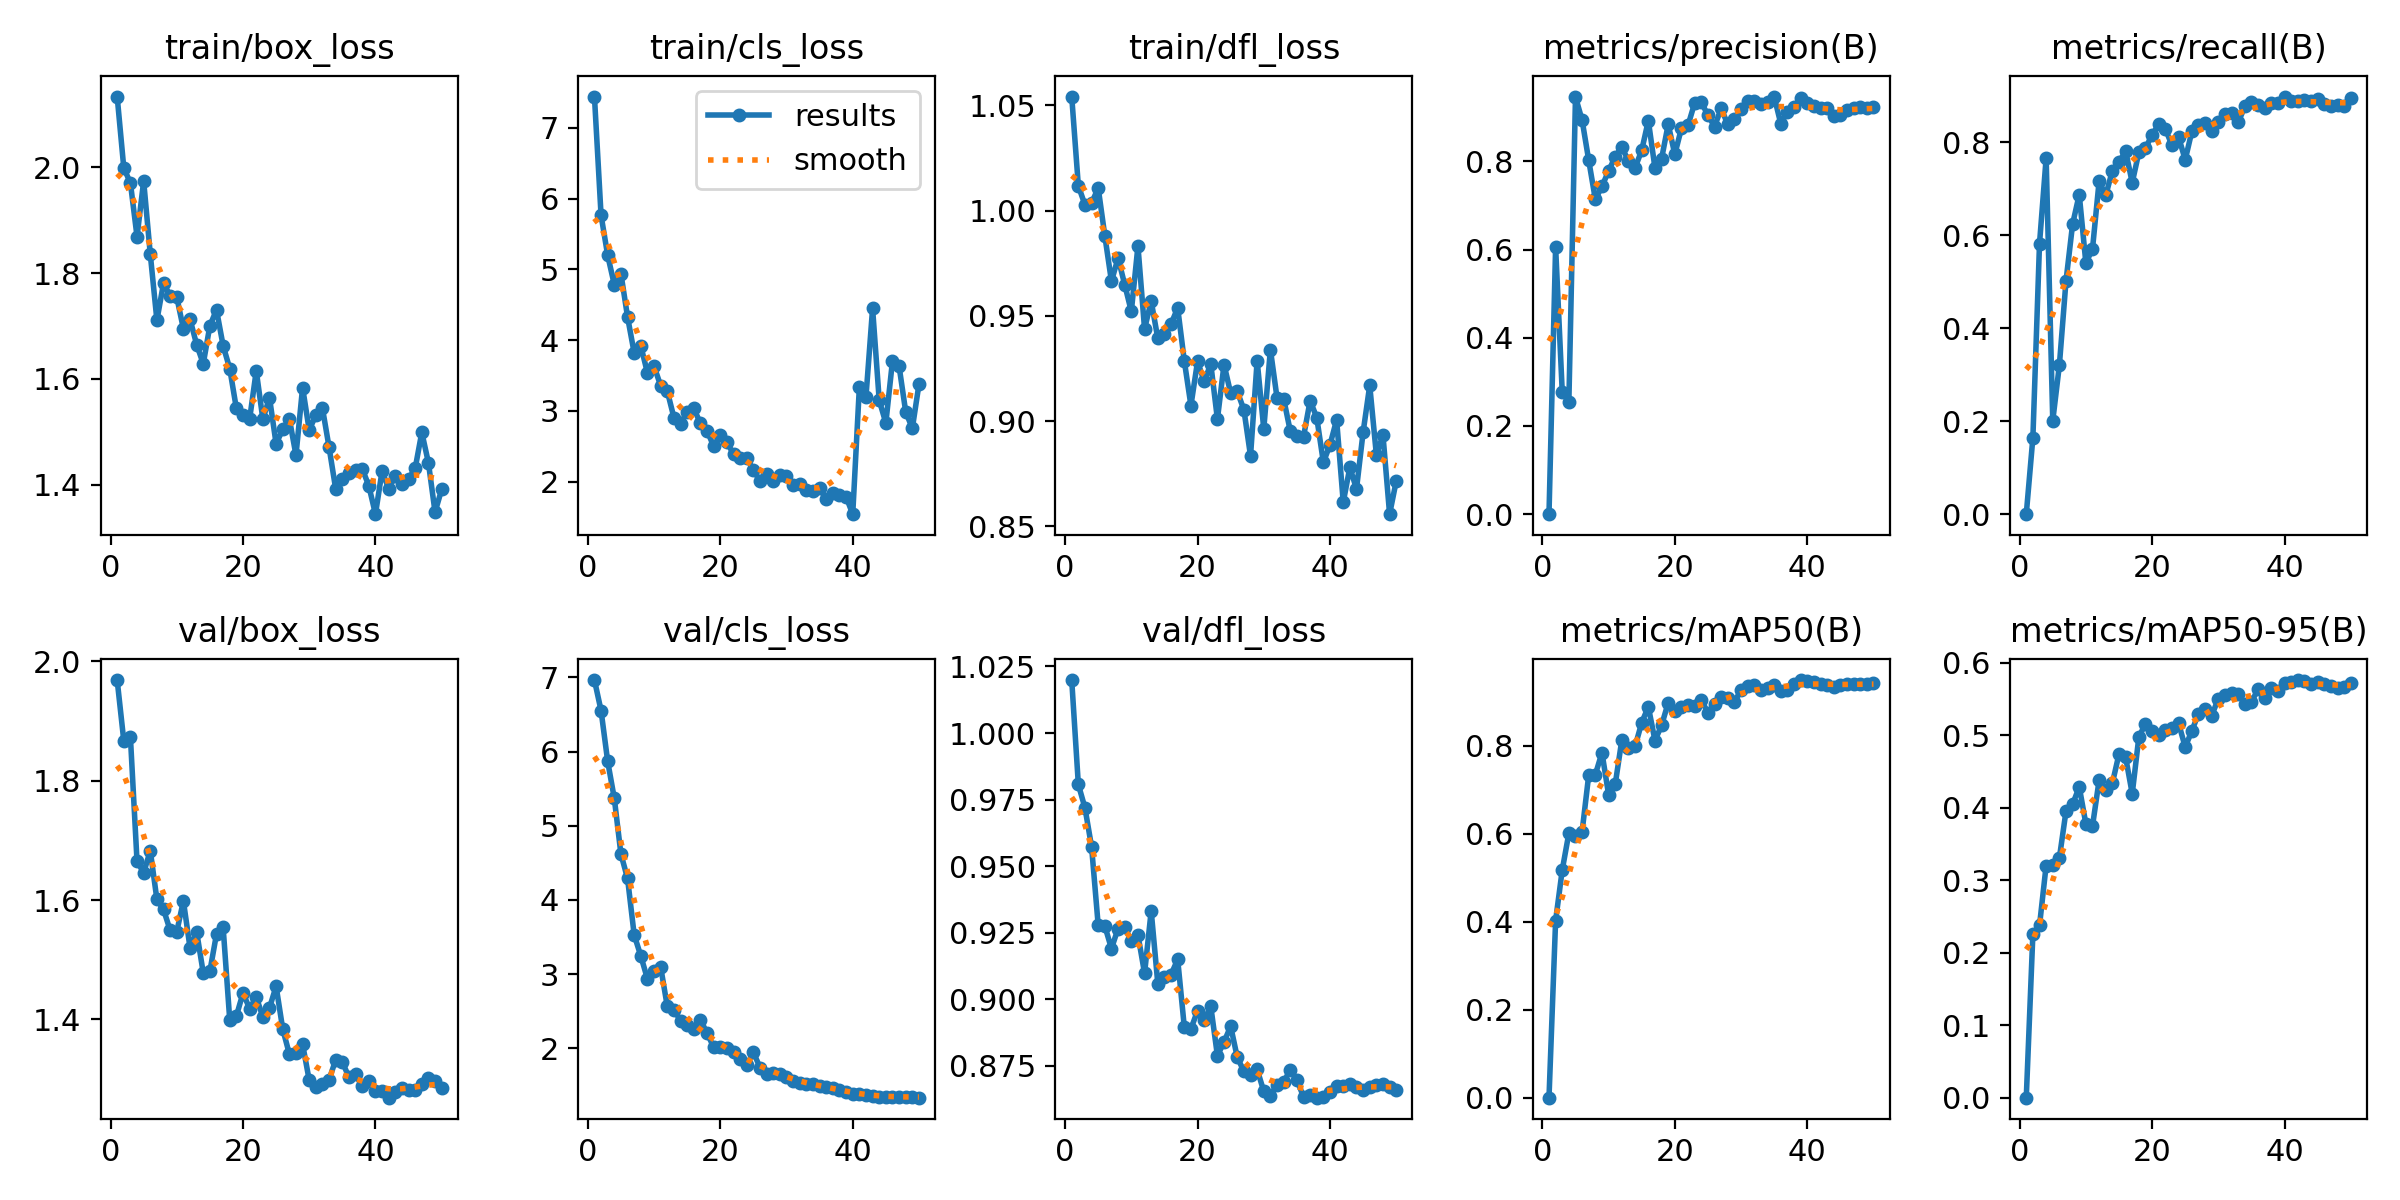

Data behind this chart, as committed beside it:
epoch, train/box_loss, train/cls_loss, train/dfl_loss, metrics/precision(B), metrics/recall(B), metrics/mAP50(B), metrics/mAP50-95(B), val/box_loss, val/cls_loss, val/dfl_loss, lr/pg0, lr/pg1, lr/pg2
1, 2.134, 7.443, 1.054, 0, 0, 0, 0, 1.969, 6.964, 1.02, 8e-05, 8e-05, 8e-05
2, 1.999, 5.765, 1.012, 0.6056, 0.1648, 0.4024, 0.2262, 1.867, 6.551, 0.9807, 0.0001617, 0.0001617, 0.0001617
3, 1.97, 5.199, 1.003, 0.2769, 0.5824, 0.5172, 0.2376, 1.873, 5.867, 0.9719, 0.0002401, 0.0002401, 0.0002401
4, 1.869, 4.784, 1.004, 0.2548, 0.7663, 0.6008, 0.3204, 1.665, 5.367, 0.9572, 0.0003151, 0.0003151, 0.0003151
5, 1.974, 4.94, 1.011, 0.9459, 0.201, 0.5934, 0.3209, 1.646, 4.617, 0.9277, 0.0003867, 0.0003867, 0.0003867
6, 1.836, 4.329, 0.9879, 0.8933, 0.321, 0.6045, 0.3309, 1.683, 4.289, 0.9275, 0.0004505, 0.0004505, 0.0004505
7, 1.711, 3.82, 0.9664, 0.8023, 0.5019, 0.7331, 0.3954, 1.601, 3.528, 0.919, 0.0004406, 0.0004406, 0.0004406
8, 1.781, 3.92, 0.9775, 0.7135, 0.6245, 0.734, 0.4048, 1.584, 3.244, 0.9265, 0.0004307, 0.0004307, 0.0004307
9, 1.757, 3.539, 0.9648, 0.7433, 0.6878, 0.7839, 0.4289, 1.549, 2.936, 0.9273, 0.0004208, 0.0004208, 0.0004208
10, 1.754, 3.631, 0.9521, 0.778, 0.5402, 0.6882, 0.3778, 1.547, 3.043, 0.9217, 0.0004109, 0.0004109, 0.0004109
11, 1.695, 3.357, 0.9831, 0.8107, 0.5709, 0.7121, 0.3749, 1.599, 3.097, 0.9242, 0.000401, 0.000401, 0.000401
12, 1.713, 3.28, 0.9438, 0.833, 0.7165, 0.8128, 0.438, 1.52, 2.563, 0.9097, 0.0003911, 0.0003911, 0.0003911
13, 1.665, 2.905, 0.957, 0.7997, 0.6858, 0.7949, 0.4248, 1.547, 2.521, 0.9332, 0.0003812, 0.0003812, 0.0003812
14, 1.629, 2.821, 0.9393, 0.7854, 0.7395, 0.7981, 0.4339, 1.478, 2.371, 0.9059, 0.0003713, 0.0003713, 0.0003713
15, 1.701, 2.991, 0.9415, 0.8248, 0.7575, 0.8519, 0.4742, 1.481, 2.316, 0.9084, 0.0003614, 0.0003614, 0.0003614
16, 1.73, 3.036, 0.9461, 0.8923, 0.7816, 0.8881, 0.47, 1.543, 2.265, 0.9092, 0.0003515, 0.0003515, 0.0003515
17, 1.663, 2.825, 0.9537, 0.785, 0.7134, 0.8113, 0.4194, 1.554, 2.387, 0.9149, 0.0003416, 0.0003416, 0.0003416
18, 1.619, 2.72, 0.9286, 0.8057, 0.7786, 0.8458, 0.4978, 1.399, 2.202, 0.8896, 0.0003317, 0.0003317, 0.0003317
19, 1.544, 2.503, 0.9074, 0.8839, 0.7878, 0.8972, 0.516, 1.406, 2.017, 0.8889, 0.0003218, 0.0003218, 0.0003218
20, 1.532, 2.659, 0.9284, 0.8158, 0.8161, 0.8782, 0.5061, 1.444, 2.018, 0.8956, 0.0003119, 0.0003119, 0.0003119
21, 1.524, 2.558, 0.919, 0.875, 0.8391, 0.8866, 0.5008, 1.418, 2.002, 0.8921, 0.000302, 0.000302, 0.000302
22, 1.615, 2.39, 0.9271, 0.8818, 0.829, 0.8932, 0.5072, 1.437, 1.952, 0.8973, 0.0002921, 0.0002921, 0.0002921
23, 1.524, 2.337, 0.901, 0.9325, 0.7939, 0.8902, 0.5103, 1.404, 1.852, 0.8788, 0.0002822, 0.0002822, 0.0002822
24, 1.565, 2.34, 0.9269, 0.9339, 0.8119, 0.9033, 0.5167, 1.419, 1.771, 0.8839, 0.0002723, 0.0002723, 0.0002723
25, 1.477, 2.161, 0.9133, 0.9044, 0.7624, 0.8744, 0.4839, 1.456, 1.946, 0.8898, 0.0002624, 0.0002624, 0.0002624
26, 1.504, 2.012, 0.9141, 0.8788, 0.8237, 0.8944, 0.5061, 1.384, 1.739, 0.8781, 0.0002525, 0.0002525, 0.0002525
27, 1.525, 2.105, 0.9054, 0.92, 0.8371, 0.9102, 0.5299, 1.342, 1.657, 0.8729, 0.0002426, 0.0002426, 0.0002426
28, 1.456, 2.008, 0.8835, 0.8835, 0.8423, 0.9072, 0.5369, 1.343, 1.669, 0.8716, 0.0002327, 0.0002327, 0.0002327
29, 1.584, 2.091, 0.9287, 0.896, 0.8253, 0.9, 0.5273, 1.358, 1.647, 0.8736, 0.0002228, 0.0002228, 0.0002228
30, 1.503, 2.083, 0.8963, 0.919, 0.8429, 0.9253, 0.5506, 1.298, 1.609, 0.8654, 0.0002129, 0.0002129, 0.0002129
31, 1.532, 1.951, 0.934, 0.9374, 0.8603, 0.9359, 0.5556, 1.287, 1.56, 0.8637, 0.000203, 0.000203, 0.000203
32, 1.544, 1.964, 0.9111, 0.9376, 0.8633, 0.9364, 0.558, 1.292, 1.529, 0.8679, 0.0001931, 0.0001931, 0.0001931
33, 1.471, 1.884, 0.9107, 0.9295, 0.8429, 0.9254, 0.557, 1.299, 1.518, 0.8688, 0.0001832, 0.0001832, 0.0001832
34, 1.392, 1.863, 0.8953, 0.9333, 0.8774, 0.9303, 0.5436, 1.332, 1.52, 0.8736, 0.0001733, 0.0001733, 0.0001733
35, 1.411, 1.914, 0.893, 0.9468, 0.8866, 0.9368, 0.5464, 1.329, 1.492, 0.8696, 0.0001634, 0.0001634, 0.0001634
36, 1.423, 1.748, 0.8926, 0.8853, 0.8812, 0.9248, 0.5634, 1.303, 1.482, 0.8633, 0.0001535, 0.0001535, 0.0001535
37, 1.427, 1.84, 0.9097, 0.9121, 0.8741, 0.9259, 0.5517, 1.308, 1.466, 0.864, 0.0001436, 0.0001436, 0.0001436
38, 1.43, 1.805, 0.9017, 0.9224, 0.8851, 0.9394, 0.5652, 1.288, 1.443, 0.863, 0.0001337, 0.0001337, 0.0001337
39, 1.398, 1.787, 0.8804, 0.9446, 0.8851, 0.9488, 0.5606, 1.296, 1.415, 0.8631, 0.0001238, 0.0001238, 0.0001238
40, 1.344, 1.541, 0.8888, 0.9324, 0.8987, 0.947, 0.5724, 1.28, 1.377, 0.865, 0.0001139, 0.0001139, 0.0001139
41, 1.426, 3.332, 0.9006, 0.926, 0.8889, 0.9439, 0.5739, 1.28, 1.379, 0.8674, 0.000104, 0.000104, 0.000104
42, 1.392, 3.2, 0.8615, 0.9207, 0.8889, 0.94, 0.5763, 1.269, 1.366, 0.8673, 9.41e-05, 9.41e-05, 9.41e-05
43, 1.417, 4.449, 0.8781, 0.9208, 0.8906, 0.9365, 0.575, 1.278, 1.363, 0.8681, 8.42e-05, 8.42e-05, 8.42e-05
44, 1.401, 3.151, 0.8678, 0.9017, 0.8889, 0.9341, 0.5711, 1.285, 1.341, 0.8669, 7.43e-05, 7.43e-05, 7.43e-05
45, 1.411, 2.83, 0.8948, 0.9055, 0.8927, 0.9367, 0.574, 1.281, 1.339, 0.8658, 6.44e-05, 6.44e-05, 6.44e-05
46, 1.431, 3.704, 0.917, 0.9165, 0.8835, 0.9391, 0.5708, 1.282, 1.34, 0.8672, 5.45e-05, 5.45e-05, 5.45e-05
47, 1.499, 3.633, 0.8841, 0.9198, 0.8791, 0.9395, 0.5675, 1.292, 1.349, 0.8678, 4.46e-05, 4.46e-05, 4.46e-05
48, 1.441, 2.987, 0.8933, 0.923, 0.8812, 0.94, 0.5648, 1.302, 1.349, 0.8681, 3.47e-05, 3.47e-05, 3.47e-05
49, 1.348, 2.754, 0.8558, 0.9197, 0.878, 0.9392, 0.5664, 1.296, 1.342, 0.8672, 2.48e-05, 2.48e-05, 2.48e-05
50, 1.391, 3.375, 0.8716, 0.923, 0.8965, 0.941, 0.572, 1.286, 1.333, 0.8659, 1.49e-05, 1.49e-05, 1.49e-05
